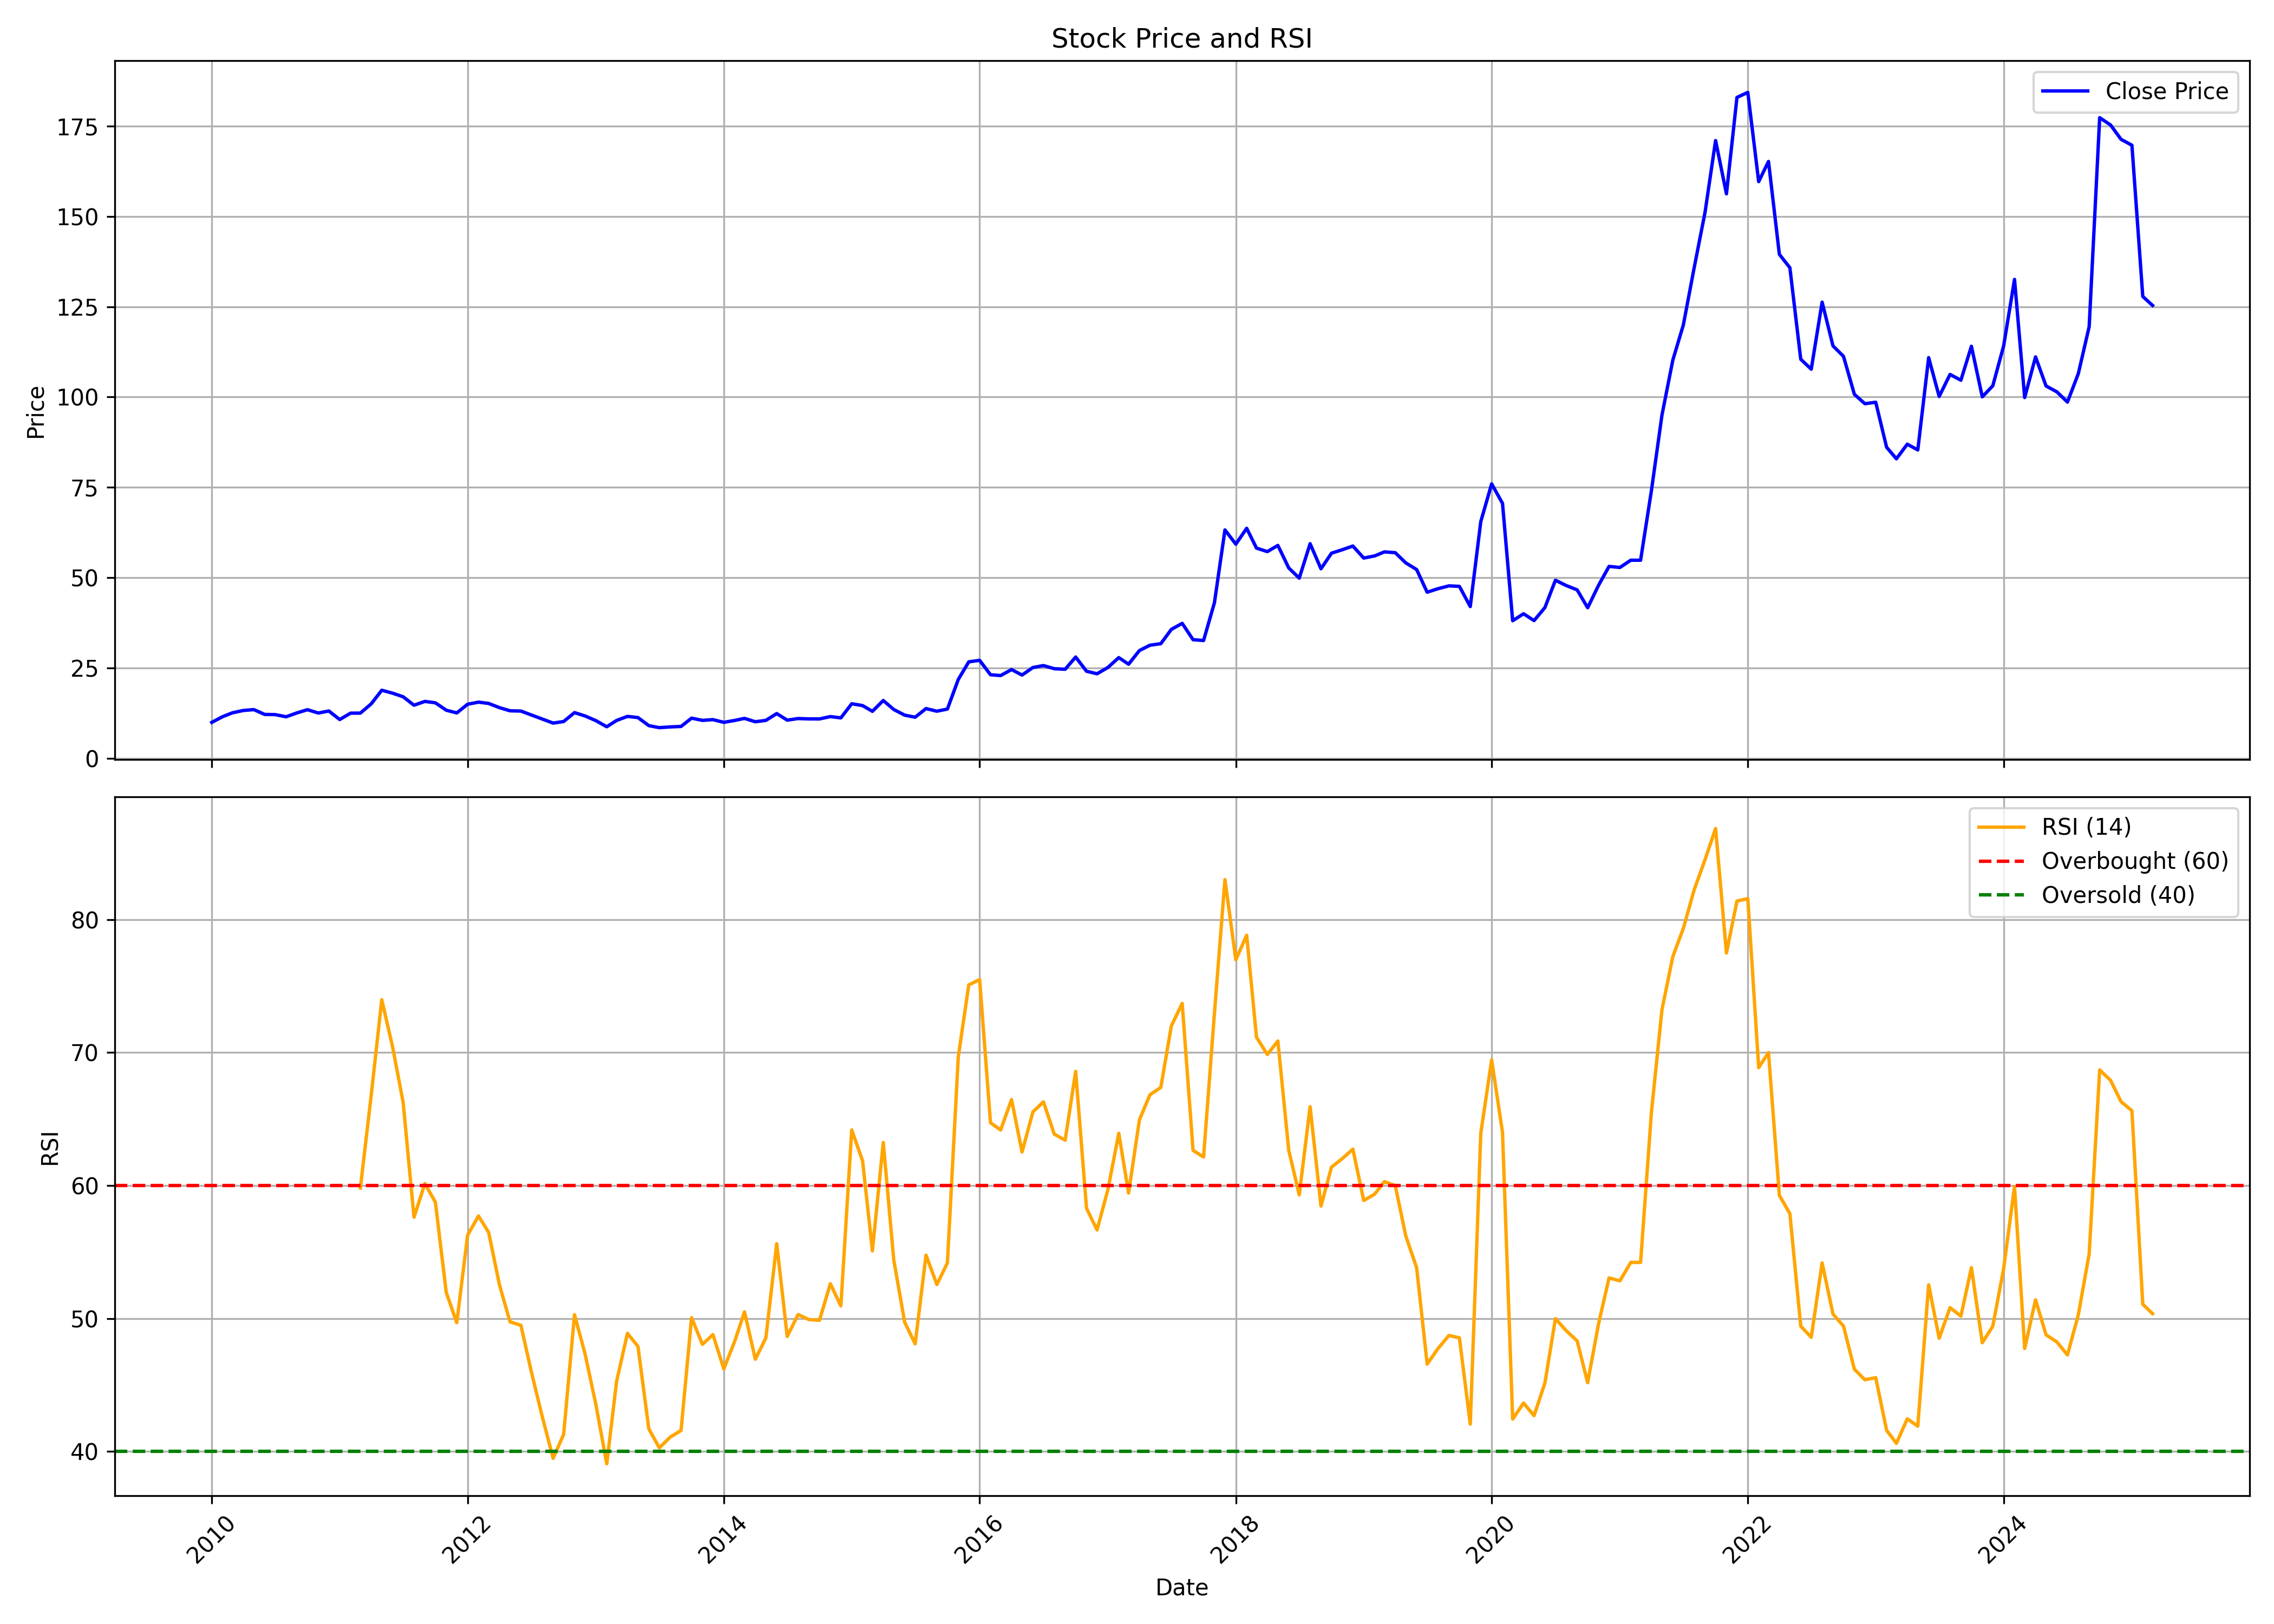

The table this chart was drawn from, first rows:
, date, symbol, open, high, low, close, volume, rsi
0, 2010-01-01, RGL, 10.68, 12.66, 9.02, 9.955, 8292935, 
1, 2010-02-01, RGL, 9.833, 11.9, 9.833, 11.55, 2133800, 
2, 2010-03-01, RGL, 11.55, 14.92, 11.32, 12.61, 3920510, 
3, 2010-04-01, RGL, 12.84, 13.48, 12.38, 13.25, 1837065, 
4, 2010-05-01, RGL, 13.15, 15.28, 12.64, 13.49, 4666185, 
5, 2010-06-01, RGL, 13.53, 15.12, 12.11, 12.16, 1703855, 
6, 2010-07-01, RGL, 11.87, 13.78, 11.86, 12.11, 2419880, 
7, 2010-08-01, RGL, 12.27, 13.9, 11.38, 11.51, 5825515, 
8, 2010-09-01, RGL, 11.8, 12.91, 11.8, 12.58, 1011395, 
9, 2010-10-01, RGL, 12.63, 13.78, 12.22, 13.47, 1496095, 
10, 2010-11-01, RGL, 13.53, 14.11, 12.04, 12.55, 945235, 
11, 2010-12-01, RGL, 12.86, 14.43, 11.86, 13.11, 1086530, 
12, 2011-01-01, RGL, 13.03, 13.31, 10.47, 10.75, 510995, 
13, 2011-02-01, RGL, 10.6, 13.52, 10.37, 12.51, 1146635, 
14, 2011-03-01, RGL, 12.32, 13.99, 11.92, 12.53, 247610, 59.81
15, 2011-04-01, RGL, 12.93, 15.44, 12.58, 15.1, 1967080, 66.83
16, 2011-05-01, RGL, 15.19, 21.57, 13.94, 18.85, 7440085, 73.97
17, 2011-06-01, RGL, 18.9, 19.52, 16.7, 18.04, 649990, 70.41
18, 2011-07-01, RGL, 17.59, 18.79, 16.87, 17.04, 133195, 66.25
19, 2011-08-01, RGL, 17.03, 17.54, 13.66, 14.7, 157160, 57.61
20, 2011-09-01, RGL, 15.05, 17.59, 14.29, 15.76, 400430, 60.15
21, 2011-10-01, RGL, 15.38, 17.09, 14.53, 15.37, 495115, 58.74
22, 2011-11-01, RGL, 15.41, 16.3, 13.33, 13.33, 526815, 51.96
23, 2011-12-01, RGL, 13.71, 14.78, 11.88, 12.58, 162835, 49.68
24, 2012-01-01, RGL, 12.85, 15.91, 12.44, 14.98, 959015, 56.27
25, 2012-02-01, RGL, 15.08, 16.75, 13.01, 15.56, 1981810, 57.71
26, 2012-03-01, RGL, 15.12, 16.22, 12.67, 15.2, 999615, 56.47
27, 2012-04-01, RGL, 14.59, 16.06, 13.5, 14.03, 1194165, 52.51
28, 2012-05-01, RGL, 14.05, 14.53, 12.82, 13.17, 205300, 49.74
29, 2012-06-01, RGL, 12.97, 13.82, 12.54, 13.09, 99890, 49.49
30, 2012-07-01, RGL, 13.76, 14.32, 11.93, 12, 859815, 45.97
31, 2012-08-01, RGL, 12.37, 12.82, 10.59, 10.89, 870915, 42.61
32, 2012-09-01, RGL, 11.04, 11.05, 9.613, 9.761, 245630, 39.48
33, 2012-10-01, RGL, 9.683, 11.33, 9.613, 10.2, 1505345, 41.28
34, 2012-11-01, RGL, 9.971, 13.28, 9.971, 12.66, 3226095, 50.28
35, 2012-12-01, RGL, 12.93, 13.6, 11.36, 11.74, 1713840, 47.34
36, 2013-01-01, RGL, 11.58, 13.1, 10.15, 10.44, 1277620, 43.52
37, 2013-02-01, RGL, 10.41, 10.61, 8.424, 8.748, 457875, 39.07
38, 2013-03-01, RGL, 8.651, 11.01, 8.415, 10.49, 932705, 45.26
39, 2013-04-01, RGL, 10.49, 12.02, 10.14, 11.61, 228755, 48.88
40, 2013-05-01, RGL, 11.61, 11.61, 9.971, 11.29, 352900, 47.9
41, 2013-06-01, RGL, 11.01, 11.56, 8.057, 9.062, 439270, 41.7
42, 2013-07-01, RGL, 8.852, 9.42, 7.743, 8.494, 239520, 40.27
43, 2013-08-01, RGL, 8.346, 9.263, 7.725, 8.704, 208580, 41.07
44, 2013-09-01, RGL, 8.605, 11.41, 8.596, 8.828, 490470, 41.58
45, 2013-10-01, RGL, 8.65, 12.48, 8.4, 11.13, 1707275, 50.06
46, 2013-11-01, RGL, 11.47, 12.48, 9.506, 10.51, 528325, 48.05
47, 2013-12-01, RGL, 10.43, 11.41, 8.837, 10.72, 1002355, 48.79
48, 2014-01-01, RGL, 10.55, 13.55, 9.47, 9.97, 1278590, 46.2
49, 2014-02-01, RGL, 10.53, 12.22, 9.988, 10.5, 1928300, 48.27
50, 2014-03-01, RGL, 10.47, 11.63, 9.756, 11.07, 1910205, 50.5
51, 2014-04-01, RGL, 11.19, 11.4, 10.02, 10.13, 407805, 46.93
52, 2014-05-01, RGL, 10.13, 12.48, 8.498, 10.51, 2023770, 48.54
53, 2014-06-01, RGL, 10.52, 14.59, 10.17, 12.4, 4150980, 55.62
54, 2014-07-01, RGL, 12.48, 12.84, 10.17, 10.58, 1222250, 48.65
55, 2014-08-01, RGL, 10.44, 12.09, 10.34, 11.02, 538920, 50.29
56, 2014-09-01, RGL, 11.21, 12.82, 10.72, 10.92, 1007215, 49.91
57, 2014-10-01, RGL, 11.41, 11.95, 10.52, 10.91, 303625, 49.86
58, 2014-11-01, RGL, 12.14, 13.09, 10.71, 11.56, 1111110, 52.61
59, 2014-12-01, RGL, 12.34, 12.65, 10.35, 11.2, 1499670, 50.94
... 123 more rows
